Dataset: dataset (GitHub, JOHANNABELL/bananavision). Classes: mure malade, mure saint, tropmure malade, tropmure saint, vert malade, vert sain.

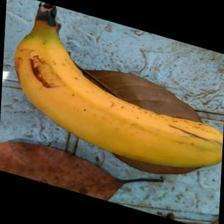
Label: mure saint

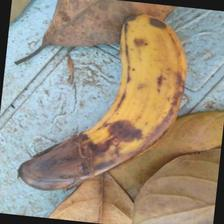
Label: tropmure malade

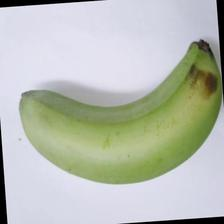
Label: vert sain

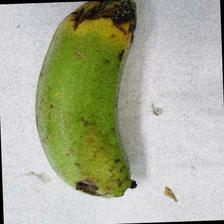
Label: vert malade

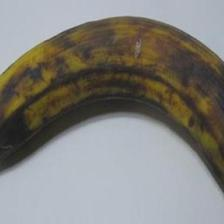
Label: tropmure saint

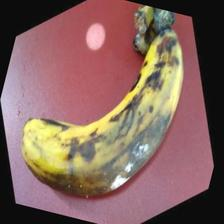
Label: tropmure malade
